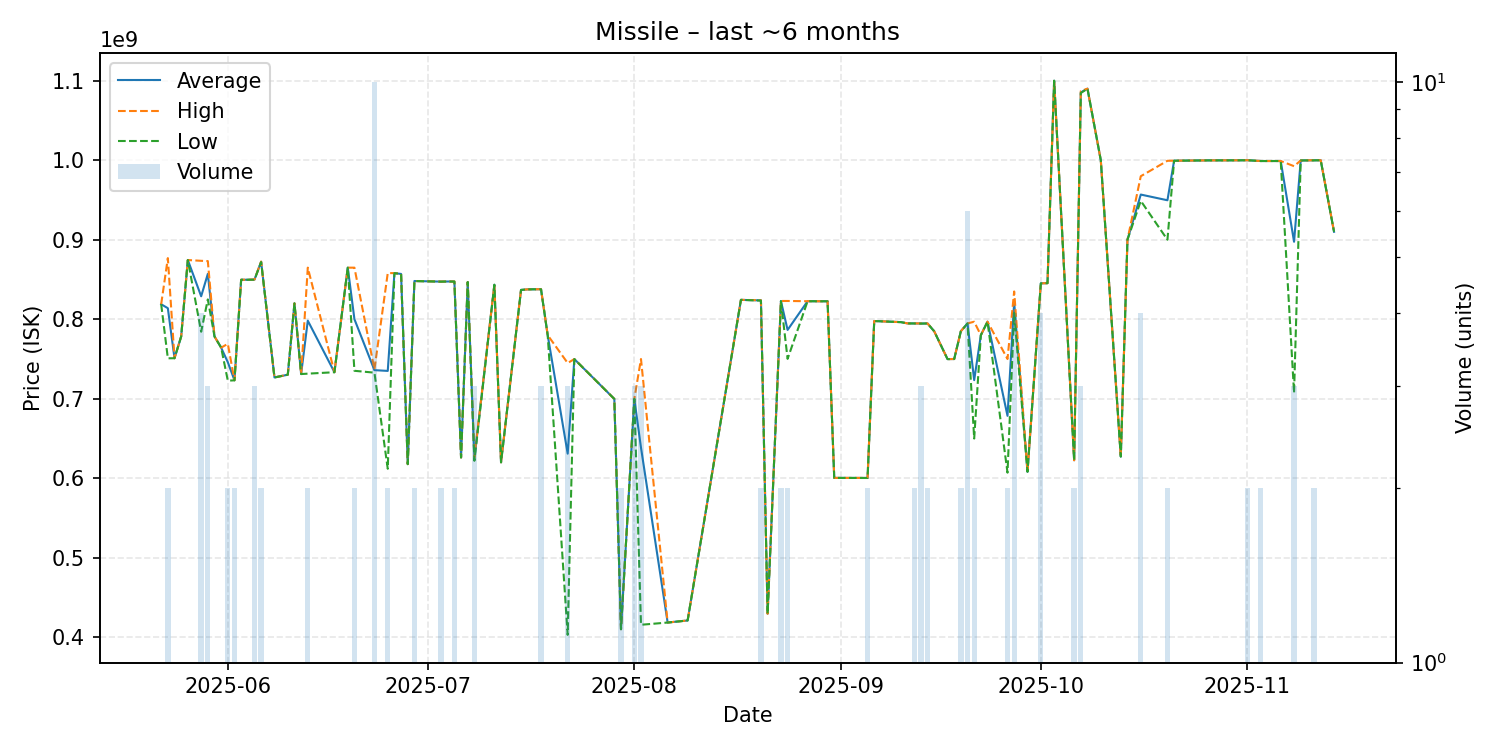

The file beside this chart, header and first rows:
date, average, highest, lowest, order_count, volume
2025-05-22, 818900000, 818900000, 818900000, 1, 1
2025-05-23, 813900000, 876900000, 750900000, 2, 2
2025-05-24, 751000000, 751000000, 751000000, 1, 1
2025-05-25, 778300000, 778300000, 778300000, 1, 1
2025-05-26, 874500000, 874500000, 874500000, 1, 1
2025-05-28, 828900000, 873500000, 784300000, 4, 4
2025-05-29, 857100000, 873150000, 825000000, 3, 3
2025-05-30, 778400000, 778400000, 778400000, 1, 1
2025-05-31, 764300000, 764300000, 764300000, 1, 1
2025-06-01, 745950000, 769100000, 722800000, 2, 2
2025-06-02, 723250000, 723300000, 723200000, 2, 2
2025-06-03, 849700000, 849700000, 849700000, 1, 1
2025-06-04, 849700000, 849700000, 849700000, 1, 1
2025-06-05, 849833333, 850000000, 849750000, 3, 3
2025-06-06, 872300000, 872600000, 872000000, 2, 2
2025-06-08, 726800000, 726800000, 726800000, 1, 1
2025-06-10, 730300000, 730300000, 730300000, 1, 1
2025-06-11, 820000000, 820000000, 820000000, 1, 1
2025-06-12, 731100000, 731100000, 731100000, 1, 1
2025-06-13, 798250000, 864900000, 731600000, 2, 2
2025-06-17, 733400000, 733400000, 733400000, 1, 1
2025-06-19, 864900000, 864900000, 864900000, 1, 1
2025-06-20, 800050000, 864900000, 735200000, 2, 2
2025-06-23, 736020000, 736900000, 732850000, 6, 10
2025-06-25, 735050000, 858100000, 612000000, 2, 2
2025-06-26, 858000000, 858000000, 858000000, 1, 1
2025-06-27, 857000000, 857000000, 857000000, 1, 1
2025-06-28, 617800000, 617800000, 617800000, 1, 1
2025-06-29, 848100000, 848100000, 848100000, 2, 2
2025-07-03, 847350000, 847400000, 847300000, 2, 2
2025-07-04, 847500000, 847500000, 847500000, 1, 1
2025-07-05, 847450000, 847500000, 847400000, 2, 2
2025-07-06, 626200000, 626200000, 626200000, 1, 1
2025-07-07, 846800000, 846800000, 846800000, 1, 1
2025-07-08, 624866667, 626300000, 622000000, 3, 3
2025-07-11, 843400000, 843400000, 843400000, 1, 1
2025-07-12, 620100000, 620100000, 620100000, 1, 1
2025-07-15, 836900000, 836900000, 836900000, 1, 1
2025-07-16, 837600000, 837600000, 837600000, 1, 1
2025-07-17, 837700000, 837700000, 837700000, 1, 1
2025-07-18, 837766667, 837800000, 837700000, 3, 3
2025-07-19, 780000000, 780000000, 780000000, 1, 1
2025-07-22, 631000000, 744950000, 403100000, 3, 3
2025-07-23, 749900000, 749900000, 749900000, 1, 1
2025-07-29, 699800000, 699800000, 699800000, 1, 1
2025-07-30, 410200000, 410200000, 410200000, 2, 2
2025-08-01, 699833333, 699900000, 699800000, 3, 3
2025-08-02, 638600000, 750000000, 415800000, 3, 3
2025-08-06, 418600000, 418600000, 418600000, 1, 1
2025-08-07, 419500000, 419500000, 419500000, 1, 1
2025-08-09, 421200000, 421200000, 421200000, 1, 1
2025-08-17, 824400000, 824400000, 824400000, 1, 1
2025-08-20, 823700000, 823900000, 823500000, 2, 2
2025-08-21, 429700000, 429700000, 429700000, 1, 1
2025-08-23, 822900000, 823000000, 822800000, 2, 2
2025-08-24, 786600000, 823000000, 750200000, 2, 2
2025-08-27, 822700000, 822700000, 822700000, 1, 1
2025-08-30, 822600000, 822600000, 822600000, 1, 1
2025-08-31, 600500000, 600500000, 600500000, 1, 1
2025-09-05, 600450000, 600500000, 600400000, 2, 2
... 40 more rows
